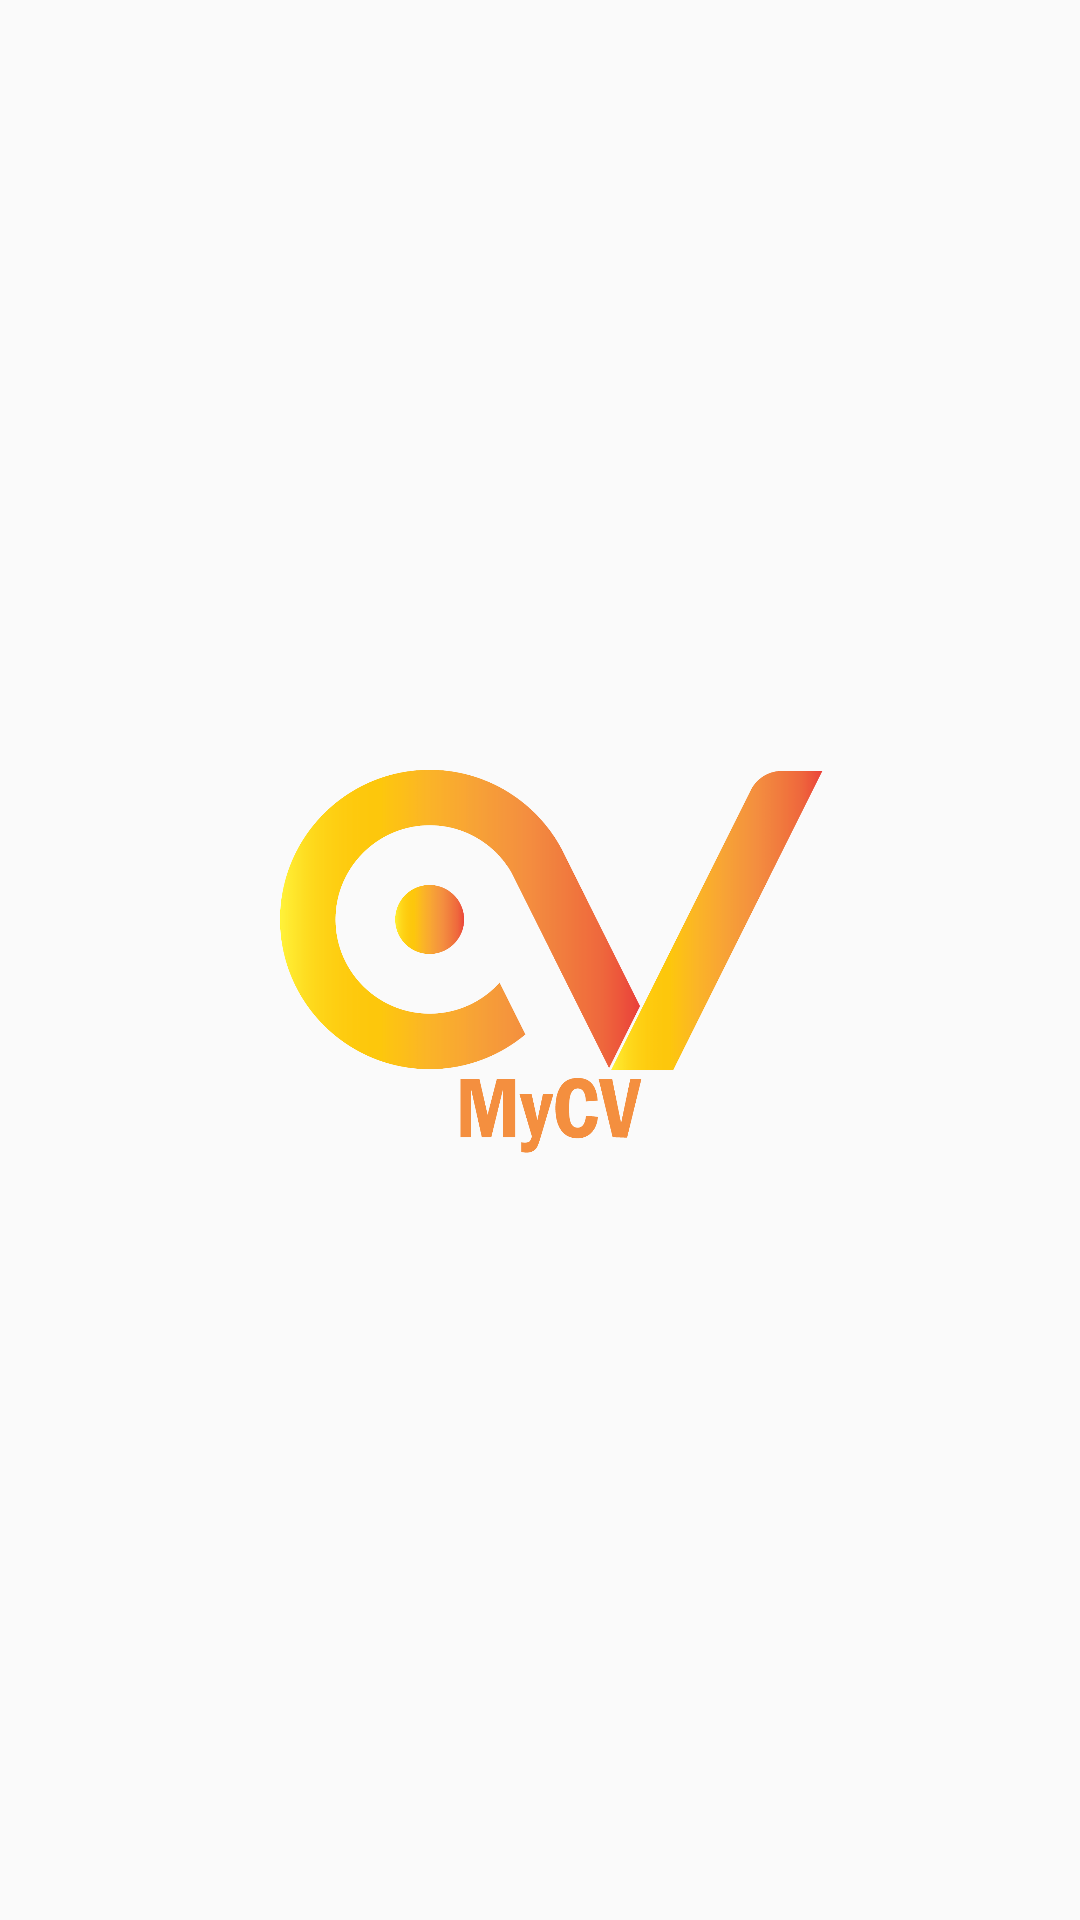

Write the Android layout XML for this screen, with the resource values it uses.
<!-- AndroidManifest.xml: activity theme Theme.AppCompat.Light.NoActionBar -->
<!-- res/layout/activity_splash.xml -->
<?xml version="1.0" encoding="utf-8"?>
<androidx.constraintlayout.widget.ConstraintLayout xmlns:android="http://schemas.android.com/apk/res/android"
    xmlns:app="http://schemas.android.com/apk/res-auto"
    xmlns:tools="http://schemas.android.com/tools"
    android:layout_width="match_parent"
    android:layout_height="match_parent"
    tools:context=".activities.SplashActivity">

    <ImageView
        android:layout_width="200dp"
        android:layout_height="200dp"
        android:src="@drawable/mycv_v"
        app:layout_constraintBottom_toBottomOf="parent"
        app:layout_constraintEnd_toEndOf="parent"
        app:layout_constraintStart_toStartOf="parent"
        app:layout_constraintTop_toTopOf="parent" />

</androidx.constraintlayout.widget.ConstraintLayout>
<!-- resources referenced by this layout -->
<resources>
  <!-- drawable mycv_v: png bitmap (drawable, 104739 bytes) -->
</resources>
